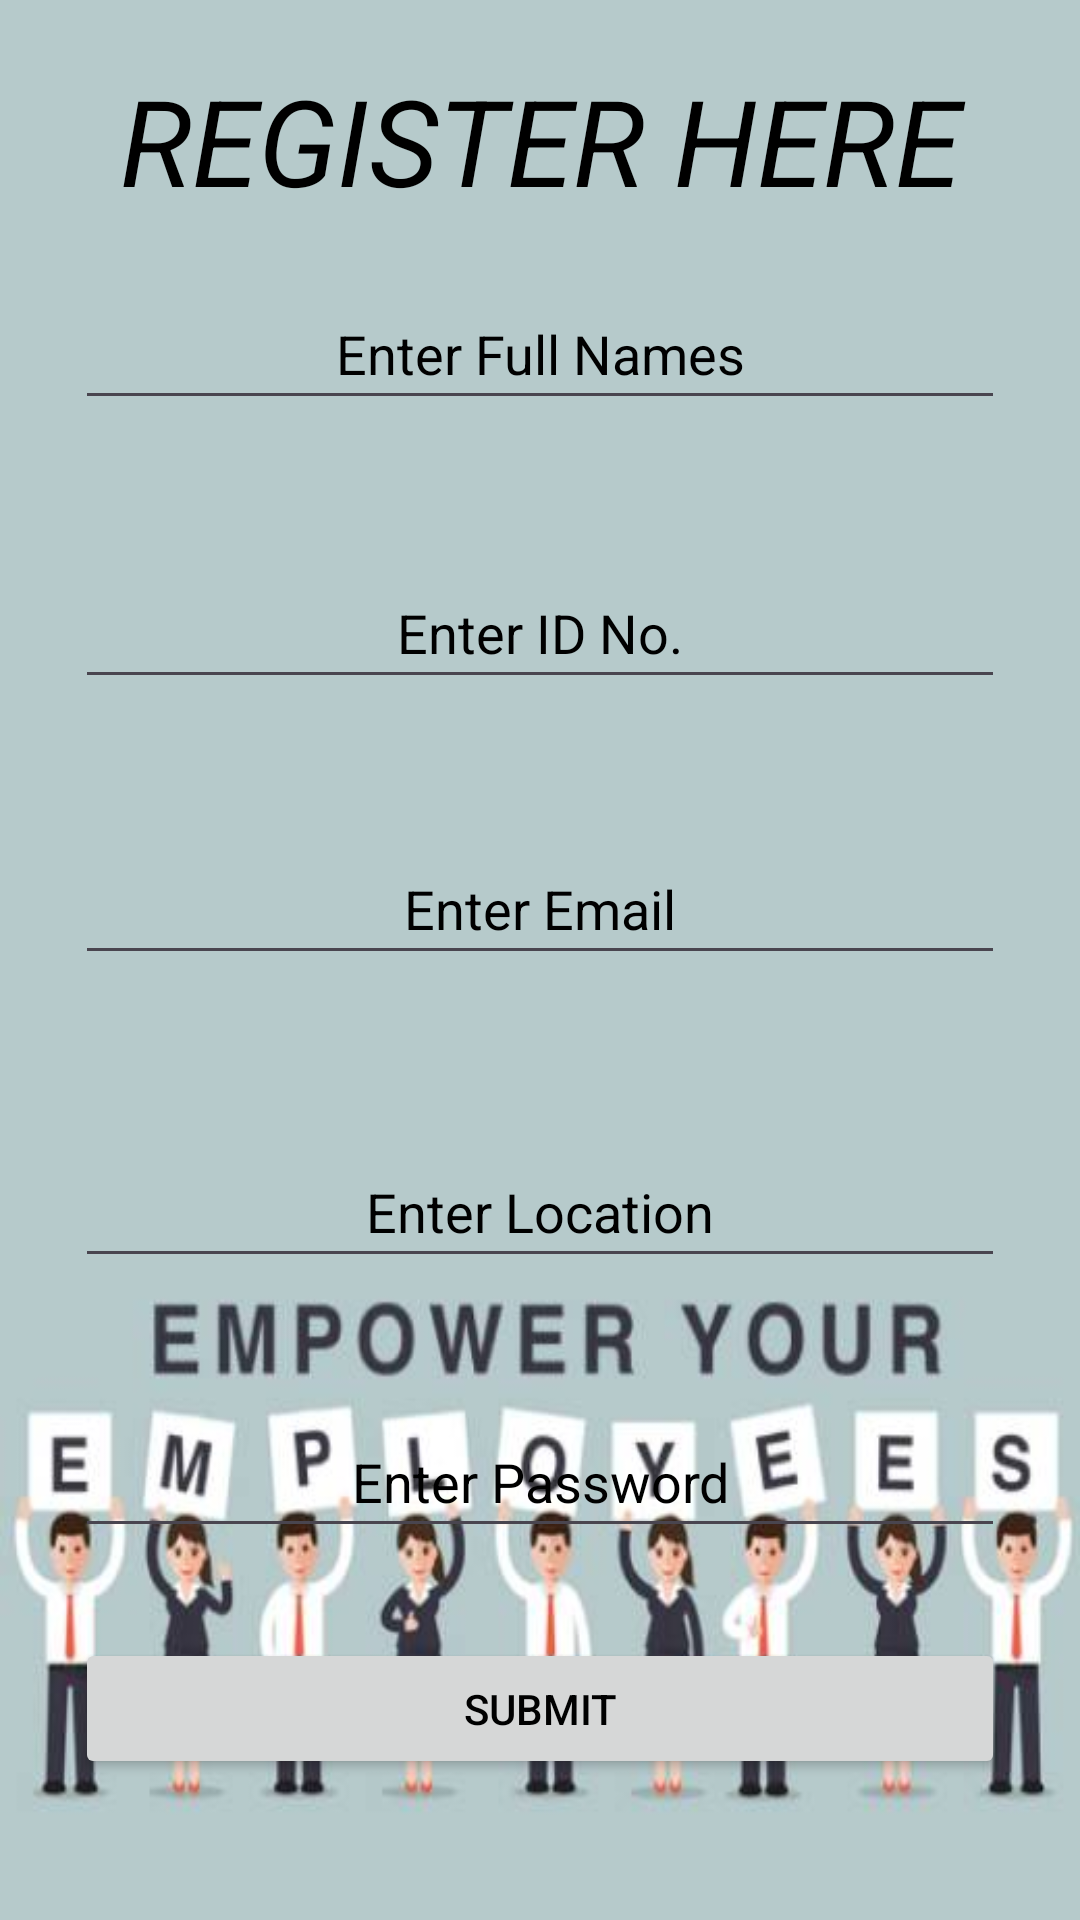

The Android layout XML behind this screen, and the referenced resources:
<!-- AndroidManifest.xml: application theme Theme.Carmen -->
<!-- res/layout/activity_register_employer.xml -->
<?xml version="1.0" encoding="utf-8"?>
<androidx.constraintlayout.widget.ConstraintLayout xmlns:android="http://schemas.android.com/apk/res/android"
    xmlns:app="http://schemas.android.com/apk/res-auto"
    xmlns:tools="http://schemas.android.com/tools"
    android:id="@+id/edt__email"
    android:layout_width="match_parent"
    android:layout_height="match_parent"
    android:background="@drawable/bga"
    tools:context=".RegisterEmployer">

    <TextView
        android:textColor="@color/black"
        android:id="@+id/edt_REG_EMPLOYER"
        android:layout_width="310dp"
        android:layout_height="47dp"
        android:layout_marginTop="20dp"
        android:gravity="center"
        android:text="REGISTER HERE"
        android:textSize="40dp"
        android:textStyle="italic"
        app:layout_constraintEnd_toEndOf="parent"
        app:layout_constraintStart_toStartOf="parent"
        app:layout_constraintTop_toTopOf="parent" />


    <EditText
        android:textColorHint="@color/black"
        android:textColor="@color/black"
        android:id="@+id/edt_name"
        android:layout_width="310dp"
        android:layout_height="47dp"
        android:layout_marginTop="26dp"
        android:ems="10"
        android:gravity="center"
        android:hint="Enter Full Names"
        android:inputType="text"
        app:layout_constraintEnd_toEndOf="parent"
        app:layout_constraintStart_toStartOf="parent"
        app:layout_constraintTop_toBottomOf="@+id/edt_REG_EMPLOYER" />

    <EditText
        android:textColorHint="@color/black"
        android:textColor="@color/black"
        android:id="@+id/edt_number"
        android:layout_width="310dp"
        android:layout_height="47dp"
        android:layout_marginTop="46dp"
        android:ems="10"
        android:gravity="center"
        android:hint="Enter ID No."
        android:inputType="number"
        app:layout_constraintStart_toStartOf="@+id/edt_name"
        app:layout_constraintTop_toBottomOf="@+id/edt_name" />

    <EditText
        android:textColorHint="@color/black"
        android:textColor="@color/black"
        android:id="@+id/edt_Email_"
        android:layout_width="310dp"
        android:layout_height="47dp"
        android:layout_marginTop="45dp"
        android:ems="10"
        android:gravity="center"
        android:hint="Enter Email"
        android:inputType="textEmailAddress"
        app:layout_constraintStart_toStartOf="@+id/edt_number"
        app:layout_constraintTop_toBottomOf="@+id/edt_number" />

    <EditText
        android:textColorHint="@color/black"
        android:textColor="@color/black"
        android:id="@+id/edt_password"
        android:layout_width="310dp"
        android:layout_height="47dp"
        android:layout_marginTop="43dp"
        android:ems="10"
        android:gravity="center"
        android:hint="Enter Password"
        android:inputType="textPassword"
        app:layout_constraintStart_toStartOf="@+id/edt_location"
        app:layout_constraintTop_toBottomOf="@+id/edt_location" />

    <EditText
        android:textColorHint="@color/black"
        android:textColor="@color/black"
        android:id="@+id/edt_location"
        android:layout_width="310dp"
        android:layout_height="47dp"
        android:layout_marginTop="54dp"
        android:ems="10"
        android:gravity="center"
        android:hint="Enter Location"
        android:inputType="text"
        app:layout_constraintStart_toStartOf="@+id/edt_Email_"
        app:layout_constraintTop_toBottomOf="@+id/edt_Email_" />

    <Button
        android:textColor="@color/black"
        android:id="@+id/btn_submit"
        android:layout_width="310dp"
        android:layout_height="47dp"
        android:layout_marginTop="30dp"
        android:gravity="center"
        android:text="SUBMIT"
        app:layout_constraintEnd_toEndOf="parent"
        app:layout_constraintStart_toStartOf="parent"
        app:layout_constraintTop_toBottomOf="@+id/edt_password" />
</androidx.constraintlayout.widget.ConstraintLayout>
<!-- resources referenced by this layout -->
<resources>
  <!-- drawable bga: jpg bitmap (drawable, 18515 bytes) -->
  <style name="Theme.Carmen" parent="Base.Theme.Carmen" />
  <style name="Base.Theme.Carmen" parent="Theme.Material3.DayNight.NoActionBar">
          
          
      </style>
  <!-- not gathered from this repository: default colours our renderer supplied (Android Studio template values) -->
  <color name="black">#FF000000</color>
</resources>
